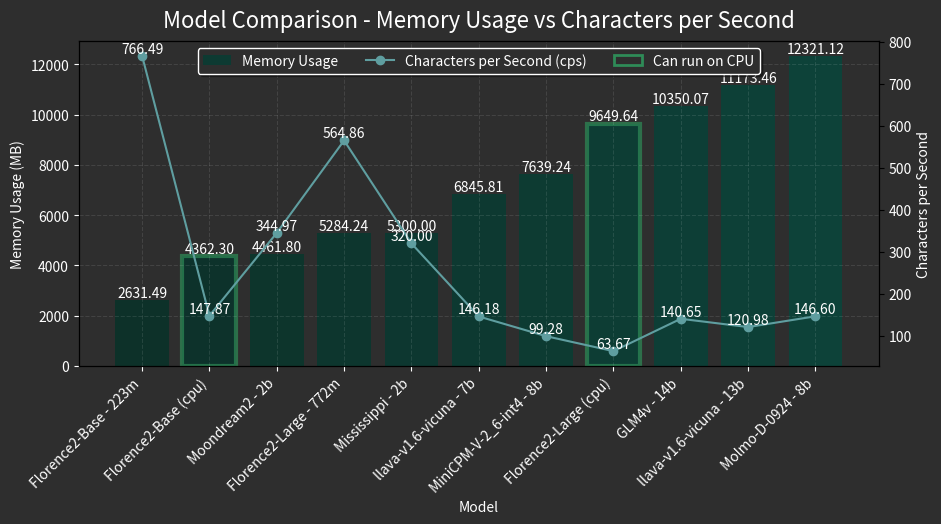

Python code for this plot:
import matplotlib.pyplot as plt
import pandas as pd
from matplotlib.colors import LinearSegmentedColormap
from matplotlib.patches import Patch

def create_vision_models_comparison_plot():
    model_categories = {
        "florence": {
            "models": [
                "Florence2-Large (cpu)",
                "Florence2-Base (cpu)",
            ],
            "color": "#2E8B57",
            "label": "Can run on CPU"
        },
    }

    data = [
        {"model": "Florence2-Large (cpu)", "cps": 63.67, "memory": 9649.64},
        {"model": "Florence2-Base (cpu)", "cps": 147.87, "memory": 4362.30},
        {"model": "Florence2-Large - 772m", "cps": 564.86, "memory": 5284.24},
        {"model": "Florence2-Base - 223m", "cps": 766.49, "memory": 2631.49},
        {"model": "Mississippi - 2b", "cps": 320.00, "memory": 5300.00},
        {"model": "GLM4v - 14b", "cps": 140.65, "memory": 10350.07},
        {"model": "Molmo-D-0924 - 8b", "cps": 146.60, "memory": 12321.12},
        {"model": "llava-v1.6-vicuna - 7b", "cps": 146.18, "memory": 6845.81},
        {"model": "llava-v1.6-vicuna - 13b", "cps": 120.98, "memory": 11173.46},
        {"model": "MiniCPM-V-2_6-int4 - 8b", "cps": 99.28, "memory": 7639.24},
        {"model": "Moondream2 - 2b", "cps": 344.97, "memory": 4461.80},
    ]

    df = pd.DataFrame(data)
    df = df.sort_values(by="memory")

    fig, ax1 = plt.subplots(figsize=(10, 5))
    fig.patch.set_facecolor('#2e2e2e')
    ax1.set_facecolor('#2e2e2e')
    ax1.set_title("Model Comparison - Memory Usage vs Characters per Second", fontsize=16, color='white', pad=10)

    ax2 = ax1.twinx()
    gradient = LinearSegmentedColormap.from_list("", ["#003328", "#004D40"])

    # Modified bar creation with borders
    bars = []
    for i, (index, row) in enumerate(df.iterrows()):
        border_color = None
        border_width = 0
        for category in model_categories.values():
            if row["model"] in category["models"]:
                border_color = category["color"]
                border_width = 3
                break
        
        bar = ax1.bar(i, row["memory"], color=gradient(i/len(df)), alpha=0.7, 
                      edgecolor=border_color, linewidth=border_width)
        bars.append(bar[0])

    ax1.bar(0, 0, color=gradient(0.5), alpha=0.7, label="Memory Usage")

    ax1.set_xlabel("Model", color="white")
    ax1.set_ylabel("Memory Usage (MB)", color="white")
    ax1.tick_params(axis="y", labelcolor="white", colors="white")
    ax1.tick_params(axis="x", labelcolor="white", colors="white", rotation=45)

    ax1.set_xticks(range(len(df)))
    ax1.set_xticklabels(df["model"], rotation=45, ha="right")

    for bar in bars:
        yval = bar.get_height()
        ax1.text(bar.get_x() + bar.get_width()/2, yval, f'{yval:.2f}', verticalalignment='bottom', color='white', ha='center')

    ax1.grid(True, linestyle='--', alpha=0.1, color='white')

    line = ax2.plot(range(len(df)), df["cps"], color="#5F9EA0", marker="o", label='Characters per Second (cps)')
    ax2.set_ylabel("Characters per Second", color="white")
    ax2.tick_params(axis="y", labelcolor="white")

    for i, cps in enumerate(df["cps"]):
        ax2.text(i, cps, f'{cps:.2f}', ha='center', va='bottom', color='white')

    # legend
    lines1, labels1 = ax1.get_legend_handles_labels()
    lines2, labels2 = ax2.get_legend_handles_labels()
    category_patches = [Patch(facecolor='none', edgecolor=cat["color"], label=cat["label"], linewidth=2) 
                       for cat in model_categories.values()]
    all_handles = lines1 + lines2 + category_patches
    all_labels = labels1 + labels2 + [cat["label"] for cat in model_categories.values()]

    ax1.legend(all_handles, all_labels, loc='upper center', 
              fancybox=True, shadow=True, ncol=len(all_handles),
              facecolor='#2e2e2e', edgecolor='white', labelcolor='white')

    fig.tight_layout()
    plt.subplots_adjust(left=0.1, right=0.9, top=0.9, bottom=0.25)
    
    return fig

if __name__ == "__main__":
    # This block will only run if the script is executed directly
    fig = create_vision_models_comparison_plot()
    plt.show()